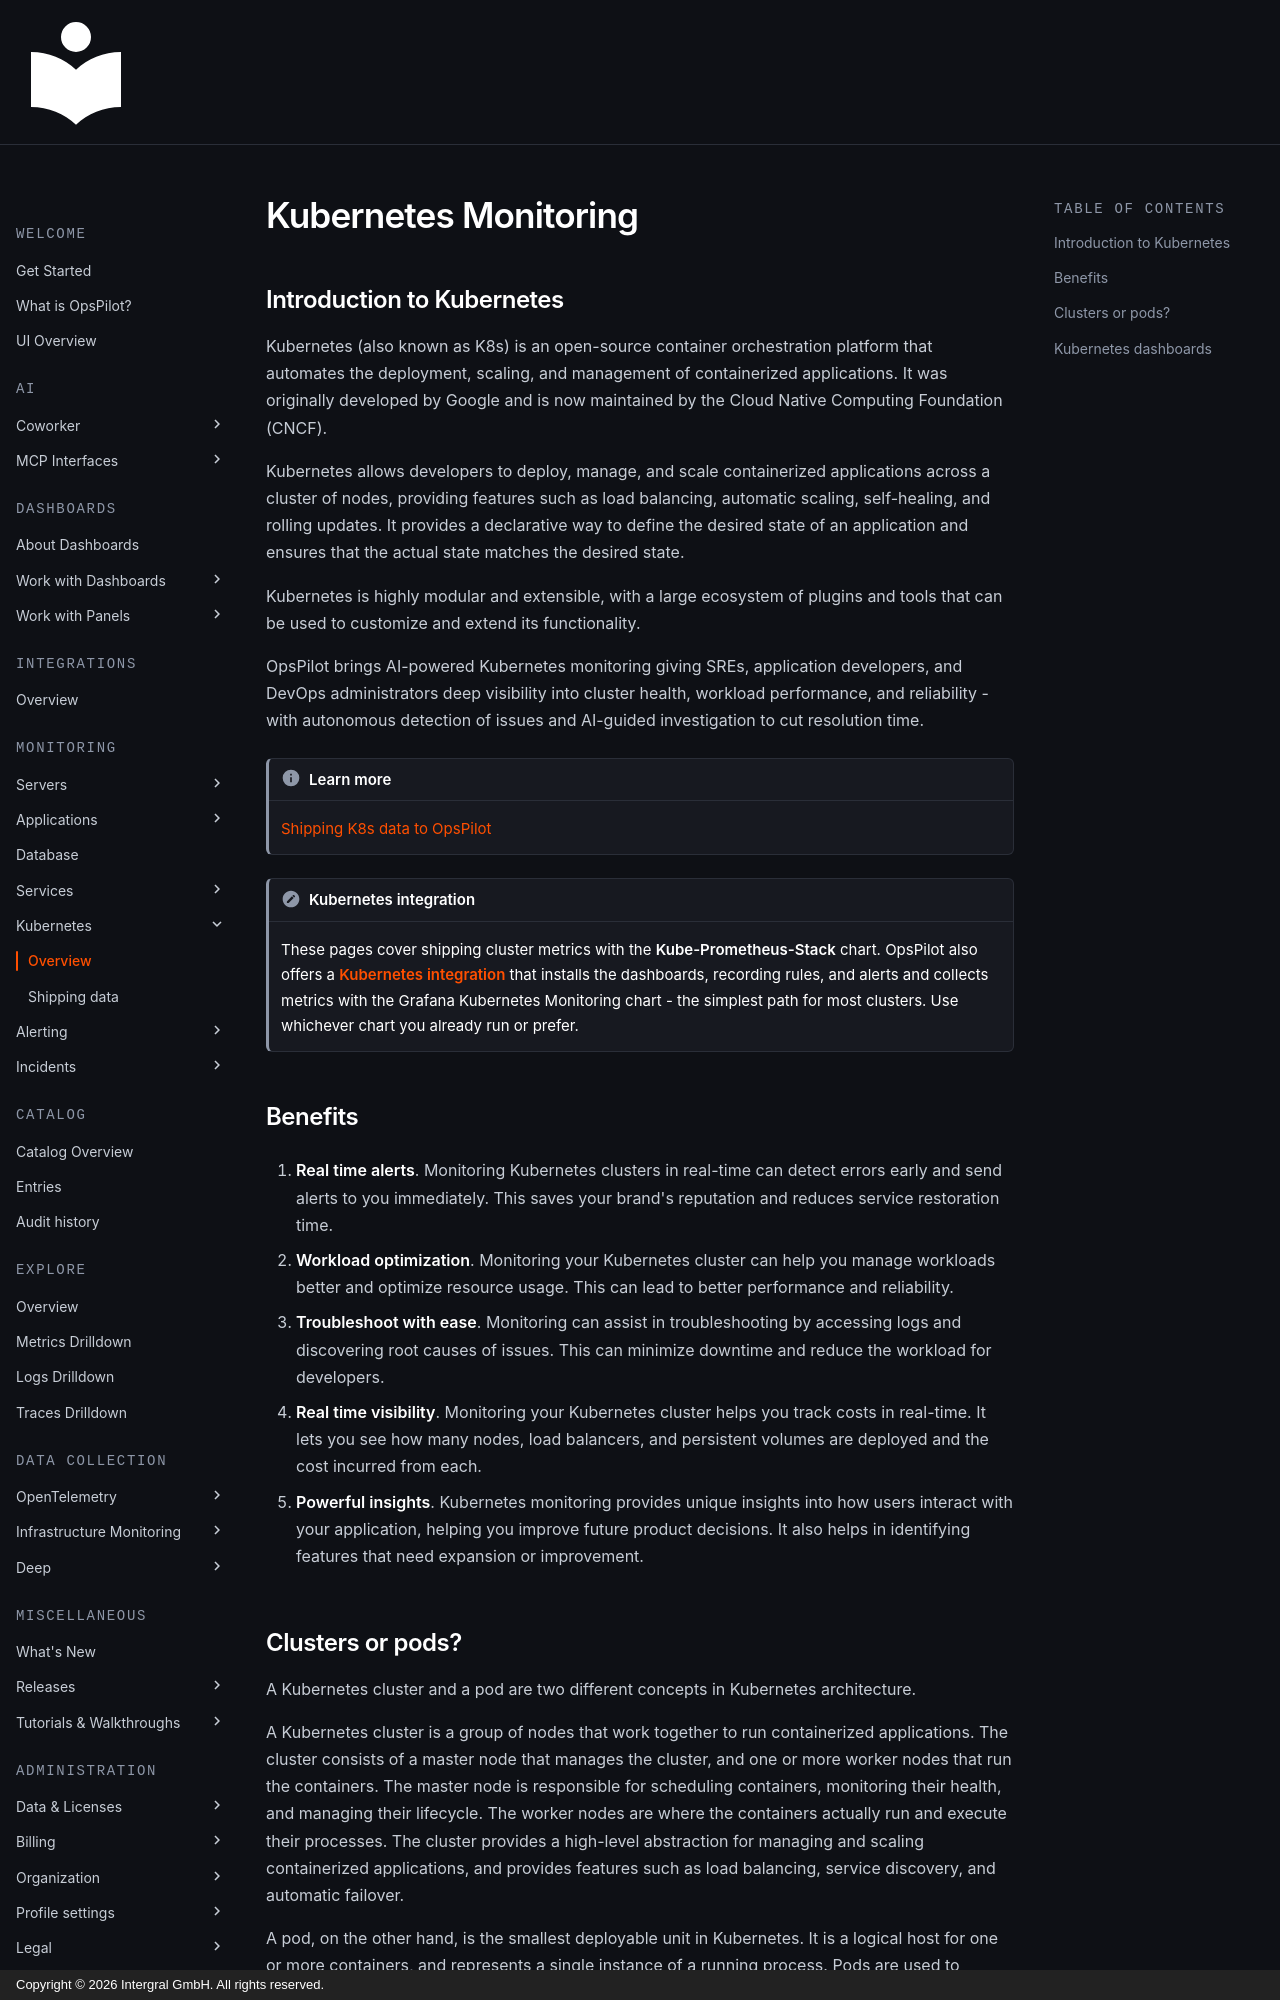

repository: intergral/opspilot-docs · page: Monitor-your-data/Kubernetes-monitoring/overview/index.html · generator: mkdocs · copyright: Copyright © 2026 Intergral GmbH. All rights reserved.

# Kubernetes Monitoring

## Introduction to Kubernetes

Kubernetes (also known as K8s) is an open-source container orchestration platform that automates the deployment, scaling, and management of containerized applications. It was originally developed by Google and is now maintained by the Cloud Native Computing Foundation (CNCF).

Kubernetes allows developers to deploy, manage, and scale containerized applications across a cluster of nodes, providing features such as load balancing, automatic scaling, self-healing, and rolling updates. It provides a declarative way to define the desired state of an application and ensures that the actual state matches the desired state.

Kubernetes is highly modular and extensible, with a large ecosystem of plugins and tools that can be used to customize and extend its functionality. 


OpsPilot brings AI-powered Kubernetes monitoring giving SREs, application developers, and DevOps administrators deep visibility into cluster health, workload performance, and reliability - with autonomous detection of issues and AI-guided investigation to cut resolution time.

!!! info "Learn more"
    [Shipping K8s data to OpsPilot](Shipping.md)

!!! note "Kubernetes integration"
    These pages cover shipping cluster metrics with the **Kube-Prometheus-Stack** chart. OpsPilot also offers a **[Kubernetes integration](https://app.opspilot.com/integrations/kubernetes)** that installs the dashboards, recording rules, and alerts and collects metrics with the Grafana Kubernetes Monitoring chart - the simplest path for most clusters. Use whichever chart you already run or prefer.

## Benefits

1. **Real time alerts**. Monitoring Kubernetes clusters in real-time can detect errors early and send alerts to you immediately. This saves your brand's reputation and reduces service restoration time.

2. **Workload optimization**. Monitoring your Kubernetes cluster can help you manage workloads better and optimize resource usage. This can lead to better performance and reliability.

3. **Troubleshoot with ease**. Monitoring can assist in troubleshooting by accessing logs and discovering root causes of issues. This can minimize downtime and reduce the workload for developers.

4. **Real time visibility**. Monitoring your Kubernetes cluster helps you track costs in real-time. It lets you see how many nodes, load balancers, and persistent volumes are deployed and the cost incurred from each.

5. **Powerful insights**. Kubernetes monitoring provides unique insights into how users interact with your application, helping you improve future product decisions. It also helps in identifying features that need expansion or improvement.
